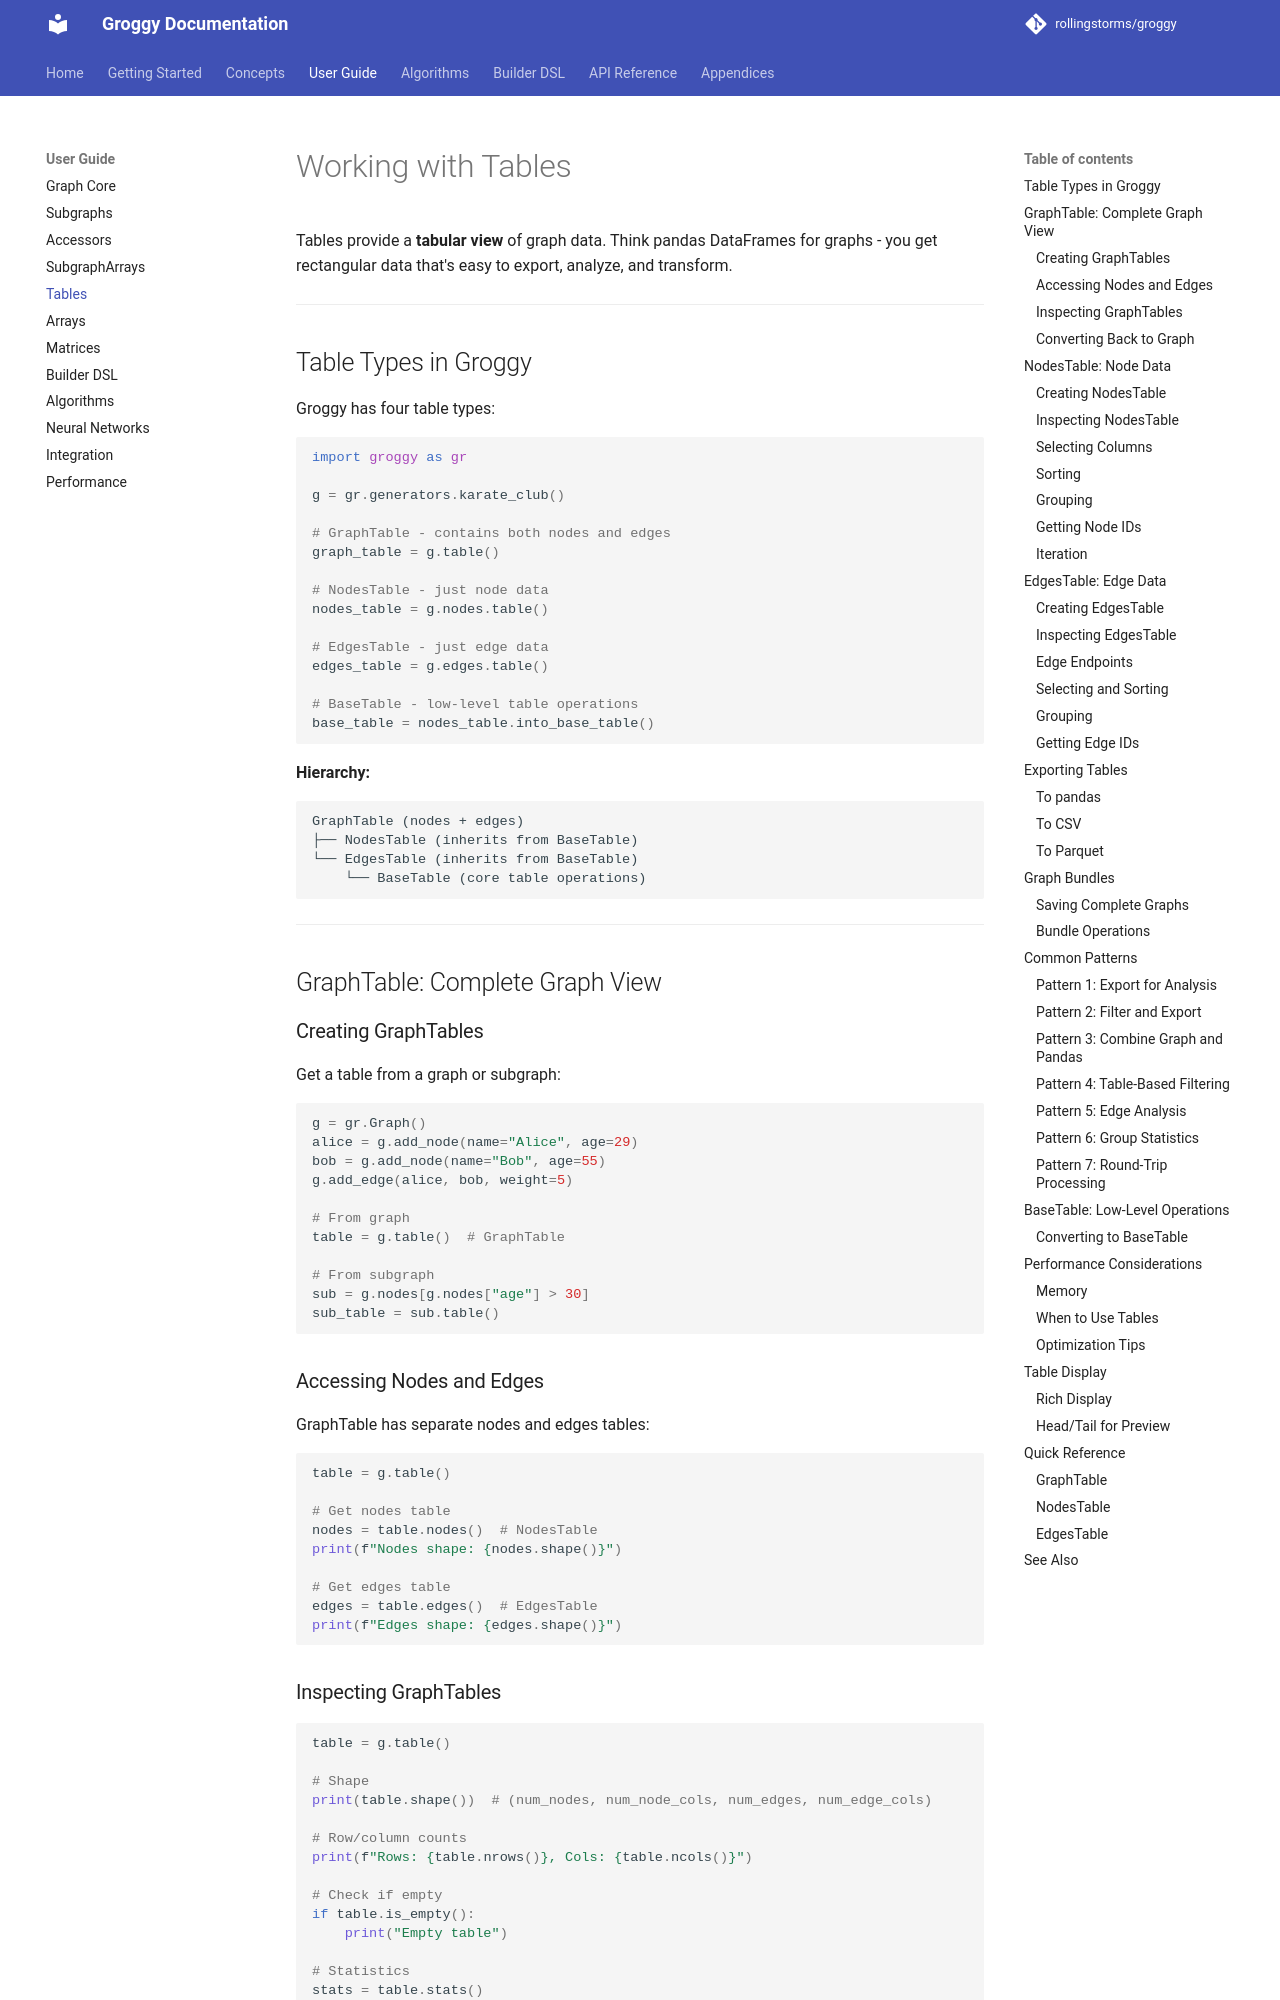

repository: rollingstorms/groggy · page: guide/tables/index.html · generator: mkdocs

# Working with Tables

Tables provide a **tabular view** of graph data. Think pandas DataFrames for graphs - you get rectangular data that's easy to export, analyze, and transform.

---

## Table Types in Groggy

Groggy has four table types:

```python
import groggy as gr

g = gr.generators.karate_club()

# GraphTable - contains both nodes and edges
graph_table = g.table()

# NodesTable - just node data
nodes_table = g.nodes.table()

# EdgesTable - just edge data
edges_table = g.edges.table()

# BaseTable - low-level table operations
base_table = nodes_table.into_base_table()
```

**Hierarchy:**
```
GraphTable (nodes + edges)
├── NodesTable (inherits from BaseTable)
└── EdgesTable (inherits from BaseTable)
    └── BaseTable (core table operations)
```

---

## GraphTable: Complete Graph View

### Creating GraphTables

Get a table from a graph or subgraph:

```python
g = gr.Graph()
alice = g.add_node(name="Alice", age=29)
bob = g.add_node(name="Bob", age=55)
g.add_edge(alice, bob, weight=5)

# From graph
table = g.table()  # GraphTable

# From subgraph
sub = g.nodes[g.nodes["age"] > 30]
sub_table = sub.table()
```

### Accessing Nodes and Edges

GraphTable has separate nodes and edges tables:

```python
table = g.table()

# Get nodes table
nodes = table.nodes()  # NodesTable
print(f"Nodes shape: {nodes.shape()}")

# Get edges table
edges = table.edges()  # EdgesTable
print(f"Edges shape: {edges.shape()}")
```
